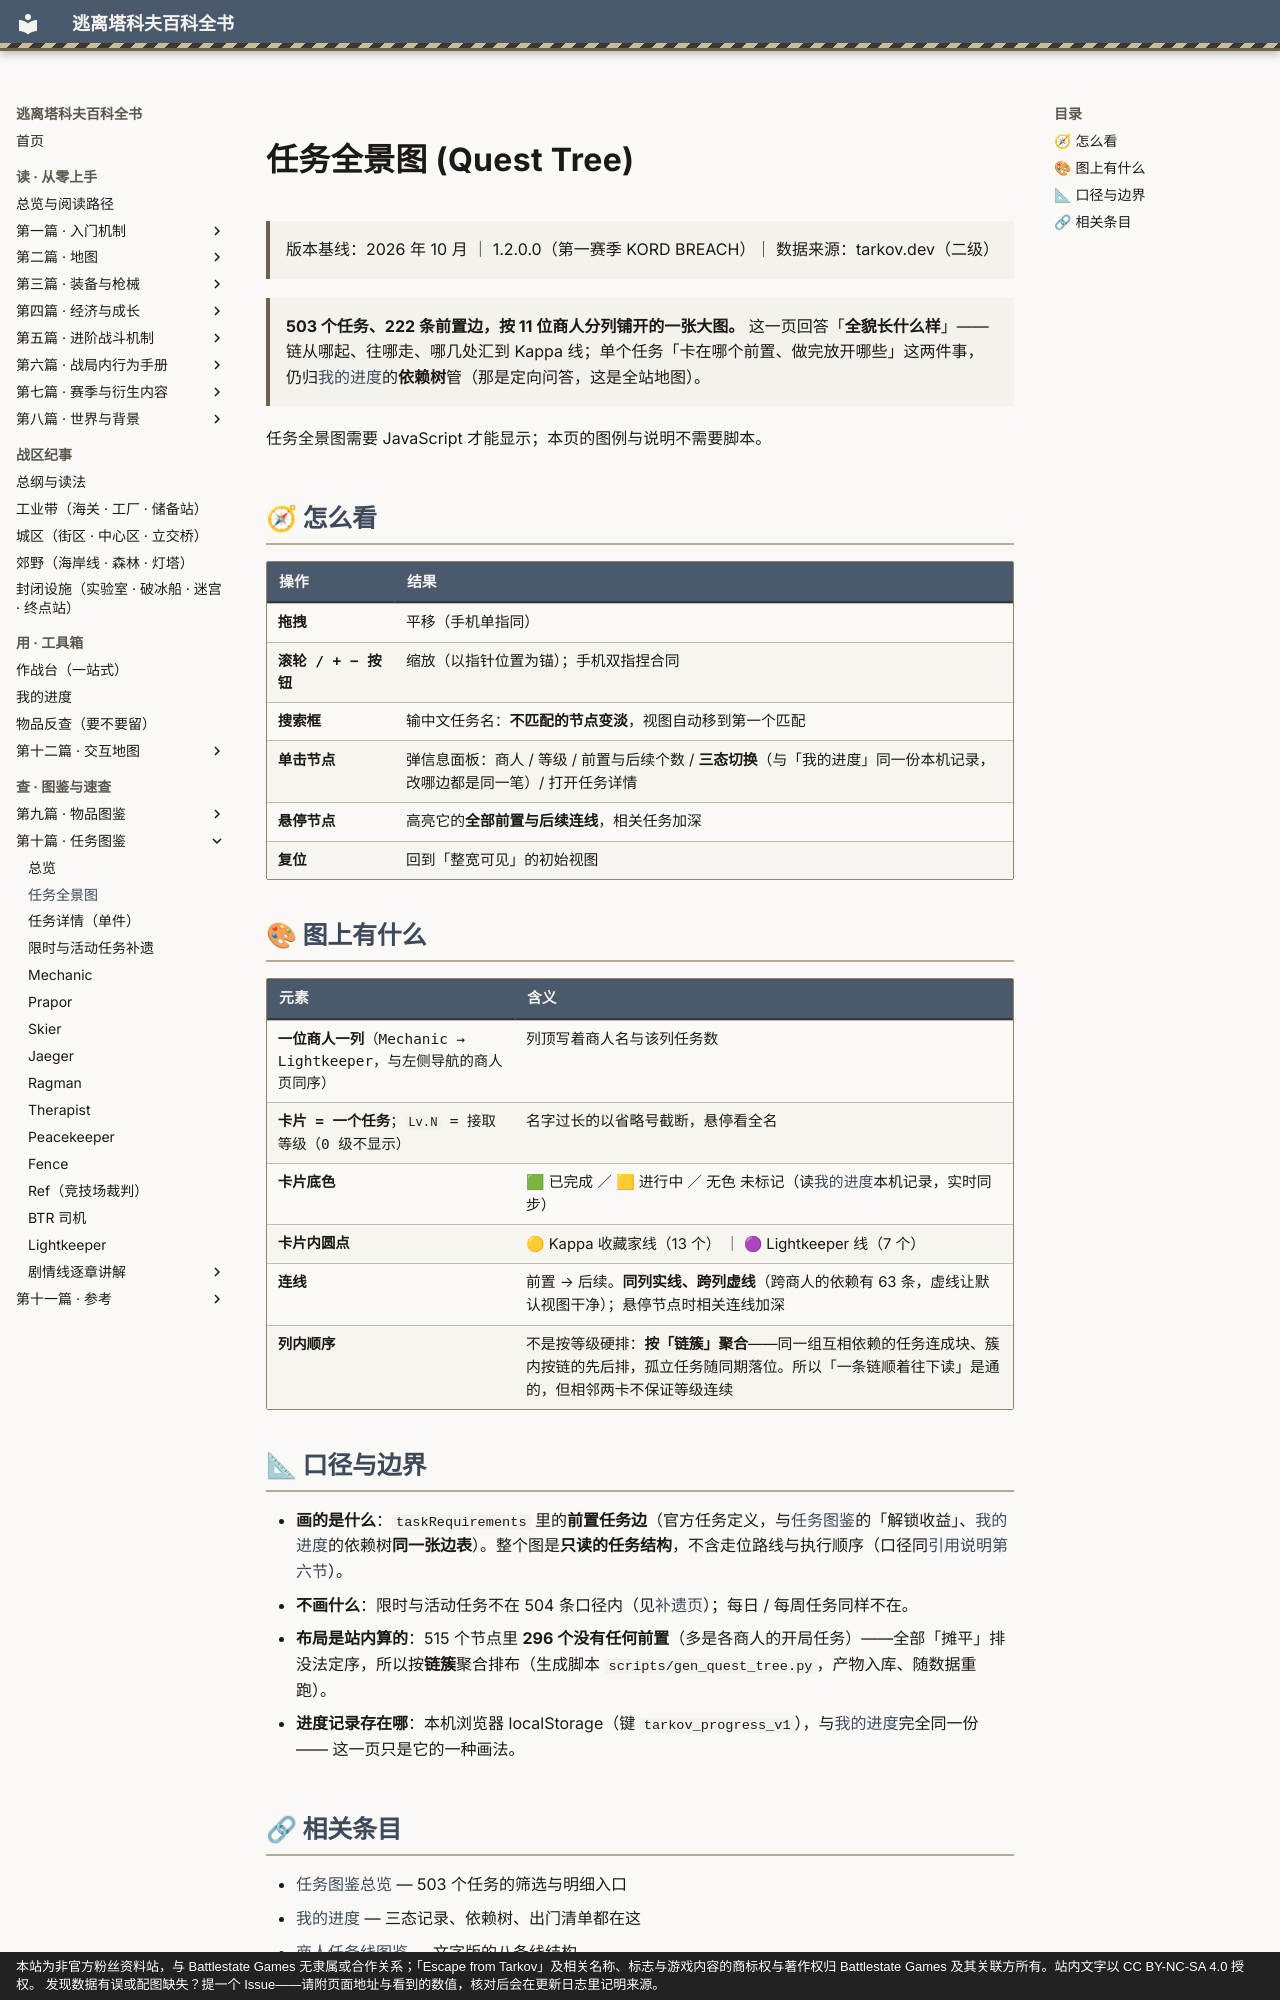

repository: GTX950L/tarkov-encyclopedia · page: quests/tree/index.html · generator: mkdocs · copyright: 本站为非官方粉丝资料站，与 Battlestate Games 无隶属或合作关系；「Escape from Tarkov」及相关名称、标志与游戏内容的商标权与著作权归 Battlestate Games 及其关联方所有。站内文字以 CC BY-NC-SA 4.0 授权。 发现数据有误或配图缺失？提一个 Issue——请附页面地址与看到的数值，核对后会在更新日志里记明来源。

---
description: "任务全景图：503 个任务、222 条前置边，按 11 位商人分列铺开的一张大图。 这一页回答「全貌长什么样」——链从哪起、往哪走…"  # 自动生成
tags:
  - 任务
  - 索引
---
# 任务全景图 (Quest Tree)

> 版本基线：2026 年 10 月 ｜ 1.2.0.0（第一赛季 KORD BREACH）｜ 数据来源：tarkov.dev（二级）

<a id="top"></a>

> **503 个任务、222 条前置边，按 11 位商人分列铺开的一张大图。** 这一页回答「**全貌长什么样**」——链从哪起、往哪走、哪几处汇到 Kappa 线；单个任务「卡在哪个前置、做完放开哪些」这两件事，仍归[我的进度](progress.md)的**依赖树**管（那是定向问答，这是全站地图）。

<div id="tk-quest-tree">任务全景图需要 JavaScript 才能显示；本页的图例与说明不需要脚本。</div>

## 🧭 怎么看

| 操作 | 结果 |
|------|------|
| **拖拽** | 平移（手机单指同） |
| **滚轮 / + − 按钮** | 缩放（以指针位置为锚）；手机双指捏合同 |
| **搜索框** | 输中文任务名：**不匹配的节点变淡**，视图自动移到第一个匹配 |
| **单击节点** | 弹信息面板：商人 / 等级 / 前置与后续个数 / **三态切换**（与「我的进度」同一份本机记录，改哪边都是同一笔）/ 打开任务详情 |
| **悬停节点** | 高亮它的**全部前置与后续连线**，相关任务加深 |
| **复位** | 回到「整宽可见」的初始视图 |

## 🎨 图上有什么

| 元素 | 含义 |
|------|------|
| **一位商人一列**（Mechanic → Lightkeeper，与左侧导航的商人页同序） | 列顶写着商人名与该列任务数 |
| **卡片 = 一个任务**；`Lv.N` = 接取等级（0 级不显示） | 名字过长的以省略号截断，悬停看全名 |
| **卡片底色** | 🟩 已完成 ／ 🟨 进行中 ／ 无色 未标记（读[我的进度](progress.md)本机记录，实时同步） |
| **卡片内圆点** | 🟡 Kappa 收藏家线（13 个） ｜ 🟣 Lightkeeper 线（7 个） |
| **连线** | 前置 → 后续。**同列实线、跨列虚线**（跨商人的依赖有 63 条，虚线让默认视图干净）；悬停节点时相关连线加深 |
| **列内顺序** | 不是按等级硬排：**按「链簇」聚合**——同一组互相依赖的任务连成块、簇内按链的先后排，孤立任务随同期落位。所以「一条链顺着往下读」是通的，但相邻两卡不保证等级连续 |

## 📐 口径与边界

- **画的是什么**：`taskRequirements` 里的**前置任务边**（官方任务定义，与[任务图鉴](index.md)的「解锁收益」、[我的进度](progress.md)的依赖树**同一张边表**）。整个图是**只读的任务结构**，不含走位路线与执行顺序（口径同[引用说明第六节](../docs/citation.md)）。
- **不画什么**：限时与活动任务不在 504 条口径内（见[补遗页](event-quests.md)）；每日 / 每周任务同样不在。
- **布局是站内算的**：515 个节点里 **296 个没有任何前置**（多是各商人的开局任务）——全部「摊平」排没法定序，所以按**链簇**聚合排布（生成脚本 `scripts/gen_quest_tree.py`，产物入库、随数据重跑）。
- **进度记录存在哪**：本机浏览器 localStorage（键 `tarkov_progress_v1`），与[我的进度](progress.md)完全同一份 —— 这一页只是它的一种画法。
